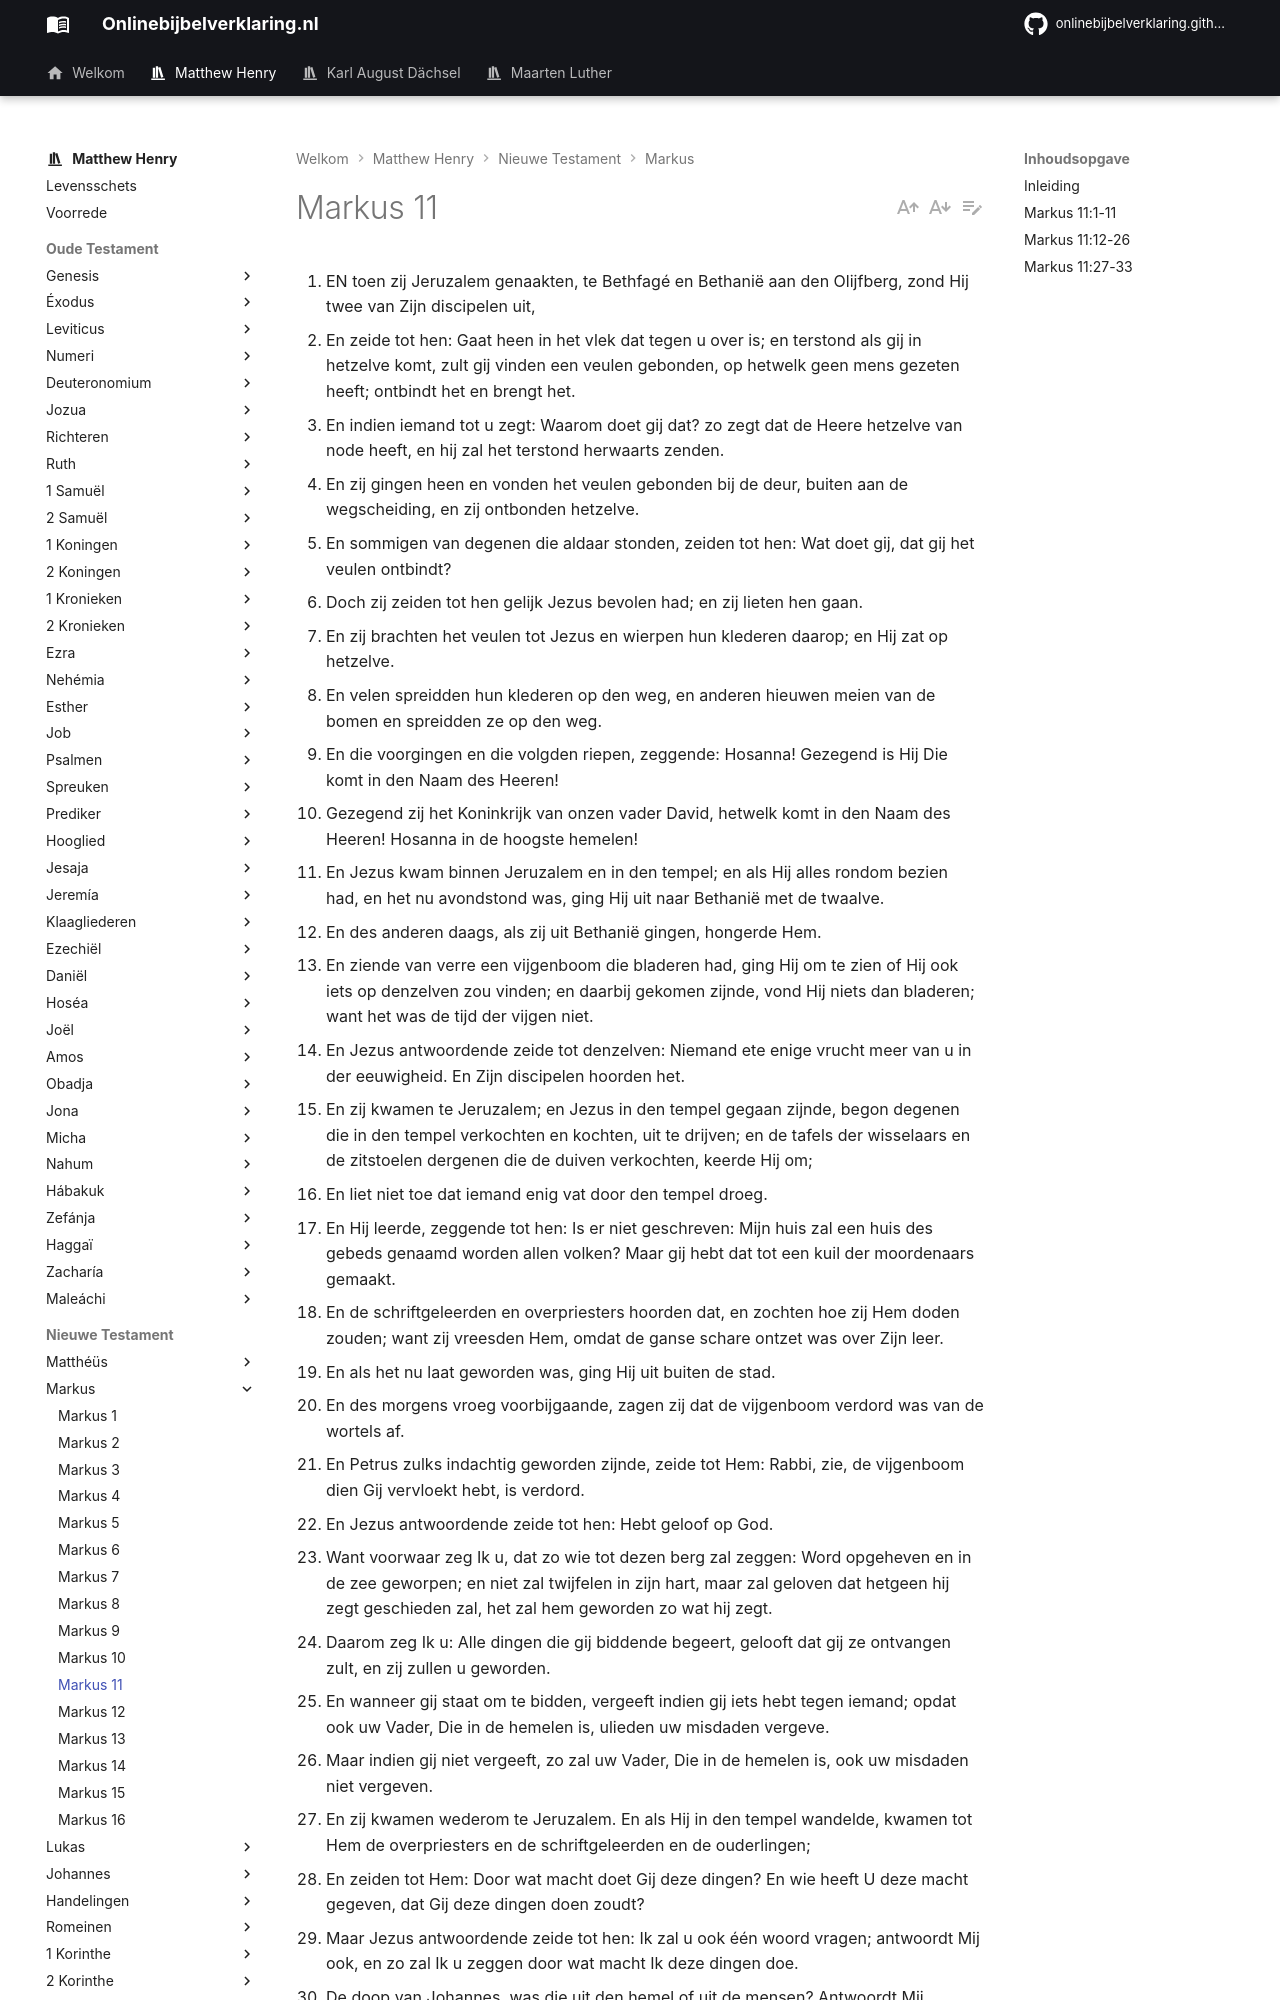

repository: onlinebijbelverklaring/dev-preview · page: matthewhenry/Markus/Markus11/index.html · generator: mkdocs

1. EN toen zij Jeruzalem genaakten, te Bethfagé en Bethanië aan den Olijfberg, zond Hij twee van Zijn discipelen uit,
2. En zeide tot hen: Gaat heen in het vlek dat tegen u over is; en terstond als gij in hetzelve komt, zult gij vinden een veulen gebonden, op hetwelk geen mens gezeten heeft; ontbindt het en brengt het.
3. En indien iemand tot u zegt: Waarom doet gij dat? zo zegt dat de Heere hetzelve van node heeft, en hij zal het terstond herwaarts zenden.
4. En zij gingen heen en vonden het veulen gebonden bij de deur, buiten aan de wegscheiding, en zij ontbonden hetzelve.
5. En sommigen van degenen die aldaar stonden, zeiden tot hen: Wat doet gij, dat gij het veulen ontbindt?
6. Doch zij zeiden tot hen gelijk Jezus bevolen had; en zij lieten hen gaan.
7. En zij brachten het veulen tot Jezus en wierpen hun klederen daarop; en Hij zat op hetzelve.
8. En velen spreidden hun klederen op den weg, en anderen hieuwen meien van de bomen en spreidden ze op den weg.
9. En die voorgingen en die volgden riepen, zeggende: Hosanna! Gezegend is Hij Die komt in den Naam des Heeren!
10. Gezegend zij het Koninkrijk van onzen vader David, hetwelk komt in den Naam des Heeren! Hosanna in de hoogste hemelen!
11. En Jezus kwam binnen Jeruzalem en in den tempel; en als Hij alles rondom bezien had, en het nu avondstond was, ging Hij uit naar Bethanië met de twaalve.
12. En des anderen daags, als zij uit Bethanië gingen, hongerde Hem.
13. En ziende van verre een vijgenboom die bladeren had, ging Hij om te zien of Hij ook iets op denzelven zou vinden; en daarbij gekomen zijnde, vond Hij niets dan bladeren; want het was de tijd der vijgen niet.
14. En Jezus antwoordende zeide tot denzelven: Niemand ete enige vrucht meer van u in der eeuwigheid. En Zijn discipelen hoorden het.
15. En zij kwamen te Jeruzalem; en Jezus in den tempel gegaan zijnde, begon degenen die in den tempel verkochten en kochten, uit te drijven; en de tafels der wisselaars en de zitstoelen dergenen die de duiven verkochten, keerde Hij om;
16. En liet niet toe dat iemand enig vat door den tempel droeg.
17. En Hij leerde, zeggende tot hen: Is er niet geschreven: Mijn huis zal een huis des gebeds genaamd worden allen volken? Maar gij hebt dat tot een kuil der moordenaars gemaakt.
18. En de schriftgeleerden en overpriesters hoorden dat, en zochten hoe zij Hem doden zouden; want zij vreesden Hem, omdat de ganse schare ontzet was over Zijn leer.
19. En als het nu laat geworden was, ging Hij uit buiten de stad.
20. En des morgens vroeg voorbijgaande, zagen zij dat de vijgenboom verdord was van de wortels af.
21. En Petrus zulks indachtig geworden zijnde, zeide tot Hem: Rabbi, zie, de vijgenboom dien Gij vervloekt hebt, is verdord.
22. En Jezus antwoordende zeide tot hen: Hebt geloof op God.
23. Want voorwaar zeg Ik u, dat zo wie tot dezen berg zal zeggen: Word opgeheven en in de zee geworpen; en niet zal twijfelen in zijn hart, maar zal geloven dat hetgeen hij zegt geschieden zal, het zal hem geworden zo wat hij zegt.
24. Daarom zeg Ik u: Alle dingen die gij biddende begeert, gelooft dat gij ze ontvangen zult, en zij zullen u geworden.
25. En wanneer gij staat om te bidden, vergeeft indien gij iets hebt tegen iemand; opdat ook uw Vader, Die in de hemelen is, ulieden uw misdaden vergeve.
26. Maar indien gij niet vergeeft, zo zal uw Vader, Die in de hemelen is, ook uw misdaden niet vergeven.
27. En zij kwamen wederom te Jeruzalem. En als Hij in den tempel wandelde, kwamen tot Hem de overpriesters en de schriftgeleerden en de ouderlingen;
28. En zeiden tot Hem: Door wat macht doet Gij deze dingen? En wie heeft U deze macht gegeven, dat Gij deze dingen doen zoudt?
29. Maar Jezus antwoordende zeide tot hen: Ik zal u ook één woord vragen; antwoordt Mij ook, en zo zal Ik u zeggen door wat macht Ik deze dingen doe.
30. De doop van Johannes, was die uit den hemel of uit de mensen? Antwoordt Mij.
31. En zij overlegden onder elkander, zeggende: Indien wij zeggen: Uit den hemel, zo zal Hij zeggen: Waarom hebt gij hem dan niet geloofd?
32. Maar indien wij zeggen: Uit de mensen, zo vrezen wij het volk. Want zij hielden allen van Johannes dat hij waarlijk een profeet was.
33. En antwoordende zeiden zij tot Jezus: Wij weten het niet. En Jezus antwoordende zeide tot hen: Zo zeg Ik u ook niet door wat macht Ik deze dingen doe.

## Inleiding

Wij zijn thans genaderd tot de lijdensweek, de week, waarin Christus gestorven is, en tot de grote gebeurtenissen, die in deze week hebben plaatsgehad. 

I. Christus’ intocht in Jeruzalem, vers 1-11.  
II. Zijn vervloeking van de onvruchtbaren vijgenboom, vers 12-14.  
III. Zijn uitdrijven uit de tempel van hen, die er een marktplaats van maakten, vers 15-19.  
IV. Zijn gesprek met Zijn discipelen betreffende de macht des geloofs en de kracht en uitwerking van het gebed, bij gelegenheid van het verdorren van de vijgenboom. dien hij vervloekt had, vers 20-26.  
V. Zijn antwoord aan hen, die Zijn gezag in twijfel trokken, vers 27-33.
